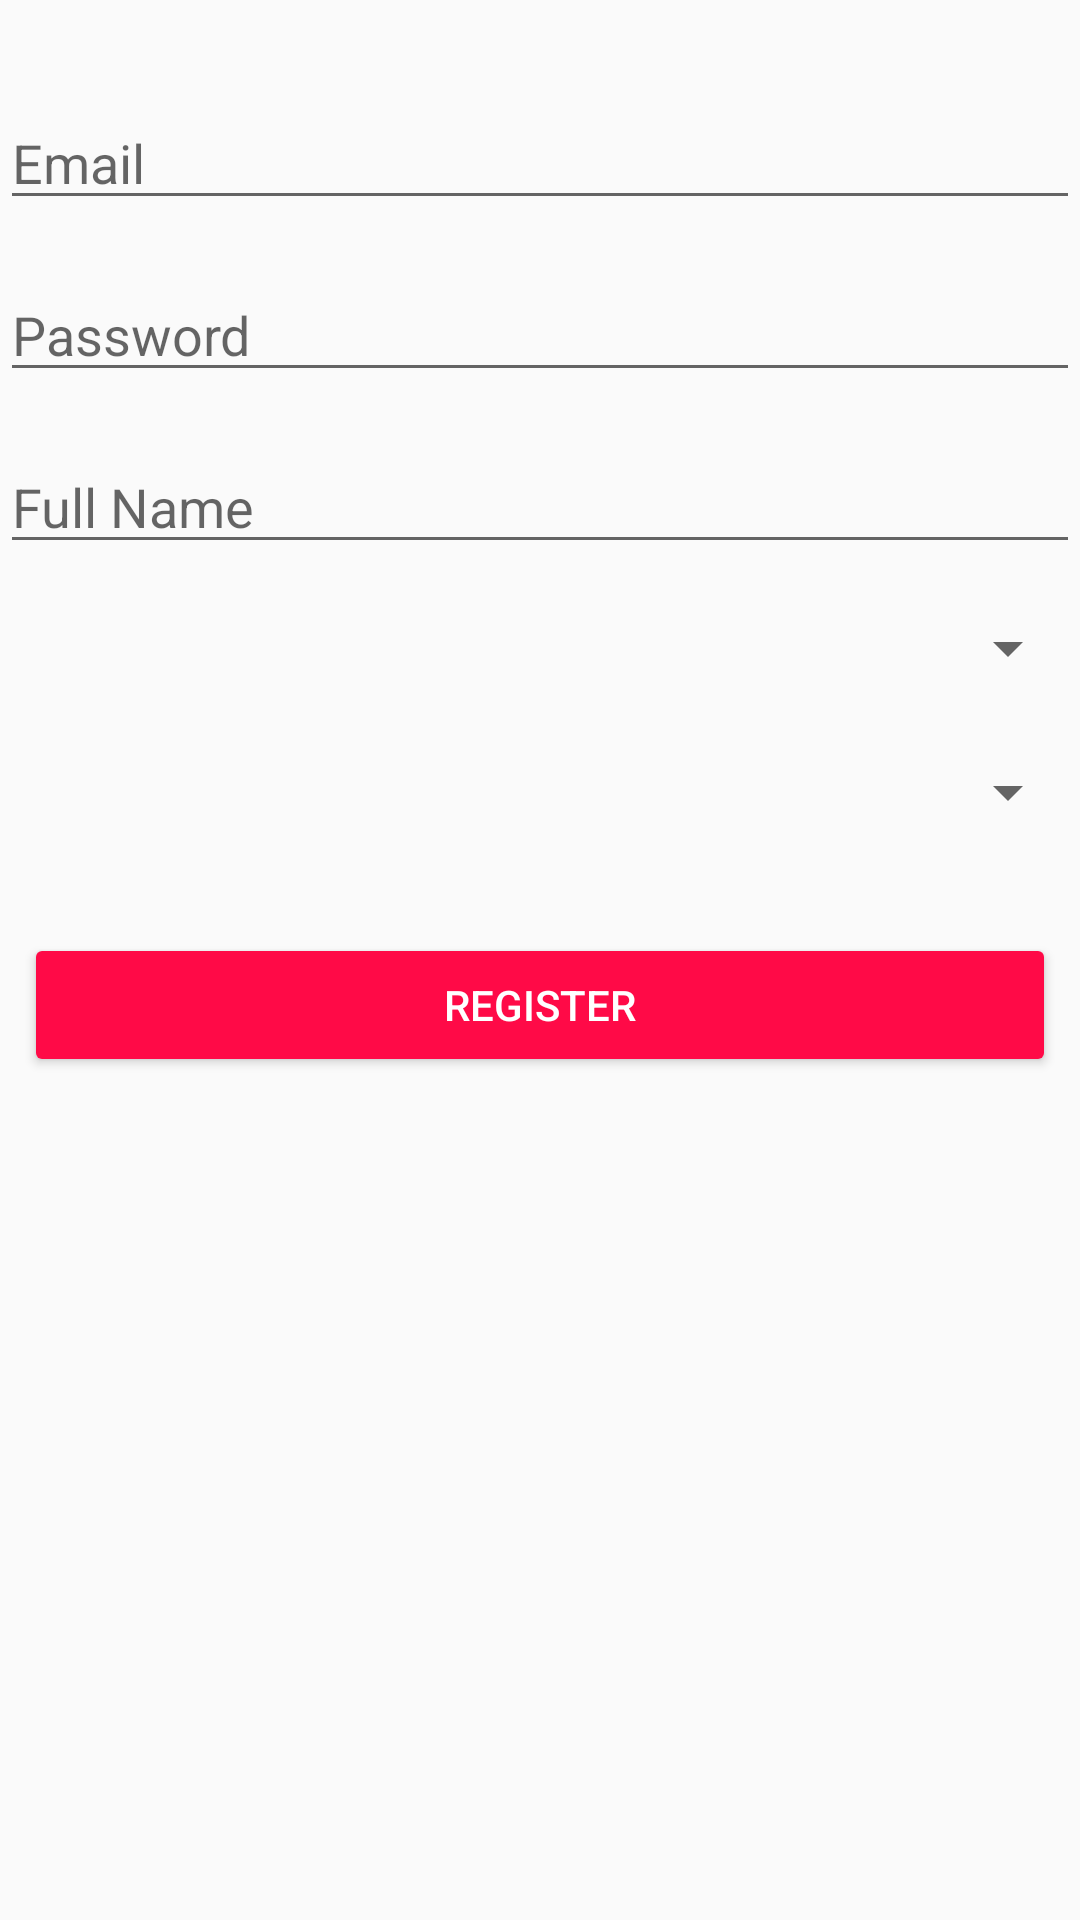

The Android layout XML behind this screen, and the referenced resources:
<!-- AndroidManifest.xml: application theme Theme.SunibTinder -->
<!-- res/layout/fragment_register.xml -->
<?xml version="1.0" encoding="utf-8"?>
<androidx.constraintlayout.widget.ConstraintLayout xmlns:android="http://schemas.android.com/apk/res/android"
    xmlns:app="http://schemas.android.com/apk/res-auto"
    xmlns:tools="http://schemas.android.com/tools"
    android:layout_width="match_parent"
    android:layout_height="match_parent"
    tools:context=".RegisterFragment">

    <Spinner
        android:id="@+id/locationSpinner"
        android:layout_width="0dp"
        android:layout_height="wrap_content"
        android:layout_marginTop="16dp"
        app:layout_constraintEnd_toEndOf="@+id/FullName"
        app:layout_constraintStart_toStartOf="@+id/FullName"
        app:layout_constraintTop_toBottomOf="@+id/FullName"
        tools:ignore="MissingConstraints" />

    <Spinner
        android:id="@+id/GenderSpinner"
        android:layout_width="0dp"
        android:layout_height="wrap_content"
        android:layout_marginTop="64dp"
        app:layout_constraintEnd_toEndOf="@+id/FullName"
        app:layout_constraintHorizontal_bias="0.0"
        app:layout_constraintStart_toStartOf="@+id/FullName"
        app:layout_constraintTop_toBottomOf="@+id/FullName"
        tools:ignore="MissingConstraints" />

    <EditText
        android:id="@+id/Email"
        android:layout_width="0dp"
        android:layout_height="wrap_content"
        android:layout_marginTop="32dp"
        android:autofillHints="emailAddress"
        android:ems="10"
        android:hint="@string/email_binus_ac_id"
        android:inputType="textEmailAddress"
        app:layout_constraintEnd_toEndOf="parent"
        app:layout_constraintStart_toStartOf="parent"
        app:layout_constraintTop_toTopOf="parent"
        tools:ignore="LabelFor,MissingConstraints" />

    <EditText
        android:id="@+id/FullName"
        android:layout_width="0dp"
        android:layout_height="wrap_content"
        android:layout_marginTop="16dp"
        android:autofillHints="name"
        android:ems="10"
        android:hint="@string/full_name"
        android:inputType="textPersonName"
        app:layout_constraintEnd_toEndOf="parent"
        app:layout_constraintStart_toStartOf="parent"
        app:layout_constraintTop_toBottomOf="@+id/password"
        tools:ignore="MissingConstraints" />

    <EditText
        android:id="@+id/password"
        android:layout_width="0dp"
        android:layout_height="wrap_content"
        android:layout_marginTop="16dp"
        android:autofillHints="password"
        android:ems="10"
        android:hint="@string/password"
        android:inputType="textPassword"
        app:layout_constraintEnd_toEndOf="parent"
        app:layout_constraintStart_toStartOf="parent"
        app:layout_constraintTop_toBottomOf="@+id/Email"
        tools:ignore="MissingConstraints" />

    <Button
        android:id="@+id/registerButton"
        android:layout_width="0dp"
        android:layout_height="wrap_content"
        android:layout_marginStart="8dp"
        android:layout_marginTop="35dp"
        android:layout_marginEnd="8dp"
        android:backgroundTint="@color/MainColor"
        android:text="@string/register"
        android:textColor="@color/White"
        app:cornerRadius="@android:dimen/app_icon_size"
        app:layout_constraintEnd_toEndOf="parent"
        app:layout_constraintStart_toStartOf="parent"
        app:layout_constraintTop_toBottomOf="@+id/GenderSpinner" />


</androidx.constraintlayout.widget.ConstraintLayout>
<!-- resources referenced by this layout -->
<resources>
  <color name="MainColor">#FF0A47</color>
  <color name="White">#FFFFFF</color>
  <string name="email_binus_ac_id">Email</string>
  <string name="full_name">Full Name</string>
  <string name="password">Password</string>
  <string name="register">Register</string>
  <style name="Theme.SunibTinder" parent="Theme.AppCompat.Light.NoActionBar">
          
          <item name="colorPrimary">@color/purple_500</item>
          <item name="colorPrimaryVariant">@color/purple_700</item>
          <item name="colorOnPrimary">@color/white</item>
          
          <item name="colorSecondary">@color/teal_200</item>
          <item name="colorSecondaryVariant">@color/teal_700</item>
          <item name="colorOnSecondary">@color/black</item>
          
          <item name="android:statusBarColor" tools:targetApi="l">?attr/colorPrimaryVariant</item>
          
      </style>
  <color name="purple_500">#FF6200EE</color>
  <color name="purple_700">#FF3700B3</color>
  <color name="white">#FFFFFF</color>
  <color name="teal_200">#FF03DAC5</color>
  <color name="teal_700">#FF018786</color>
  <color name="black">#FF000000</color>
</resources>
